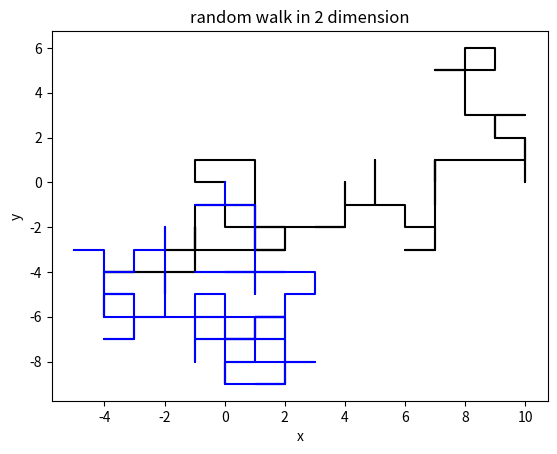
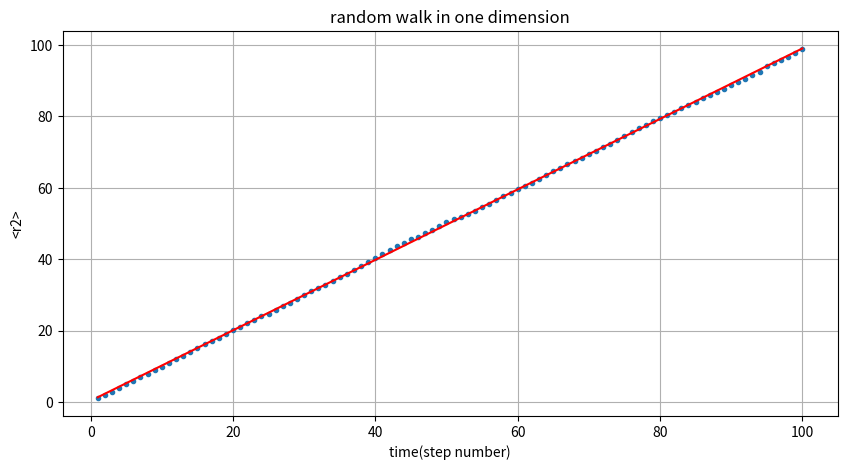

Here is the Python script that generated these plots, in order:
import random
import numpy as np
import matplotlib.pyplot as plt
import math
def randpath(T):
    x=[0]
    y=[0]
    t=[0]
    r2ave=[0]*T
    for i in range(T):
        ruler=random.randint(1,2)
        if ruler==1:
            c=random.random()
            t.append(i+1)
            if c<=0.5:
                x.append(x[-1]+1)        
            else:
                x.append(x[-1]-1)
            y.append(y[-1])
        if ruler==2:
            c=random.random()
            t.append(i+1)
            if c<=0.5:
                y.append(y[-1]+1)
            else:
                y.append(y[-1]-1)
            x.append(x[-1])
        r2ave[i]=r2ave[i]+(x[-1]**2+y[-1]**2)   
    return x,y,t,r2ave
x,y,t,r2ave=randpath(100)
x1,y1,t1,r2ave1=randpath(100)
plt.plot(x,y,color='black')
plt.plot(x1,y1,color='blue')
plt.xlabel('x')
plt.ylabel('y')
plt.title('random walk in 2 dimension')
#-----------
r2ave=[0]*100
for i in range(5000):
    x1,y1,t1,r2ave1=randpath(100)
    for j in range(len(x1)-1):
        r2ave[j]=r2ave[j]+r2ave1[j]/5000
plt.figure(figsize=(10,5))
plt.grid()
t0=[]
for i in range(100):
    t0.append(i+1)
plt.plot(t0,r2ave,'o',ms=3)
plt.xlabel('time(step number)')
plt.ylabel('<r2>')
plt.title('random walk in one dimension')
#plt.text(10,80,'<x2> versus time')
k,b=np.polyfit(t0,r2ave,1)#多项式拟合
ideal=[]
for i in range(100):
    ideal.append(k*(i+1)+b)
plt.plot(t0,ideal,color='red')
print(k,b)

    
